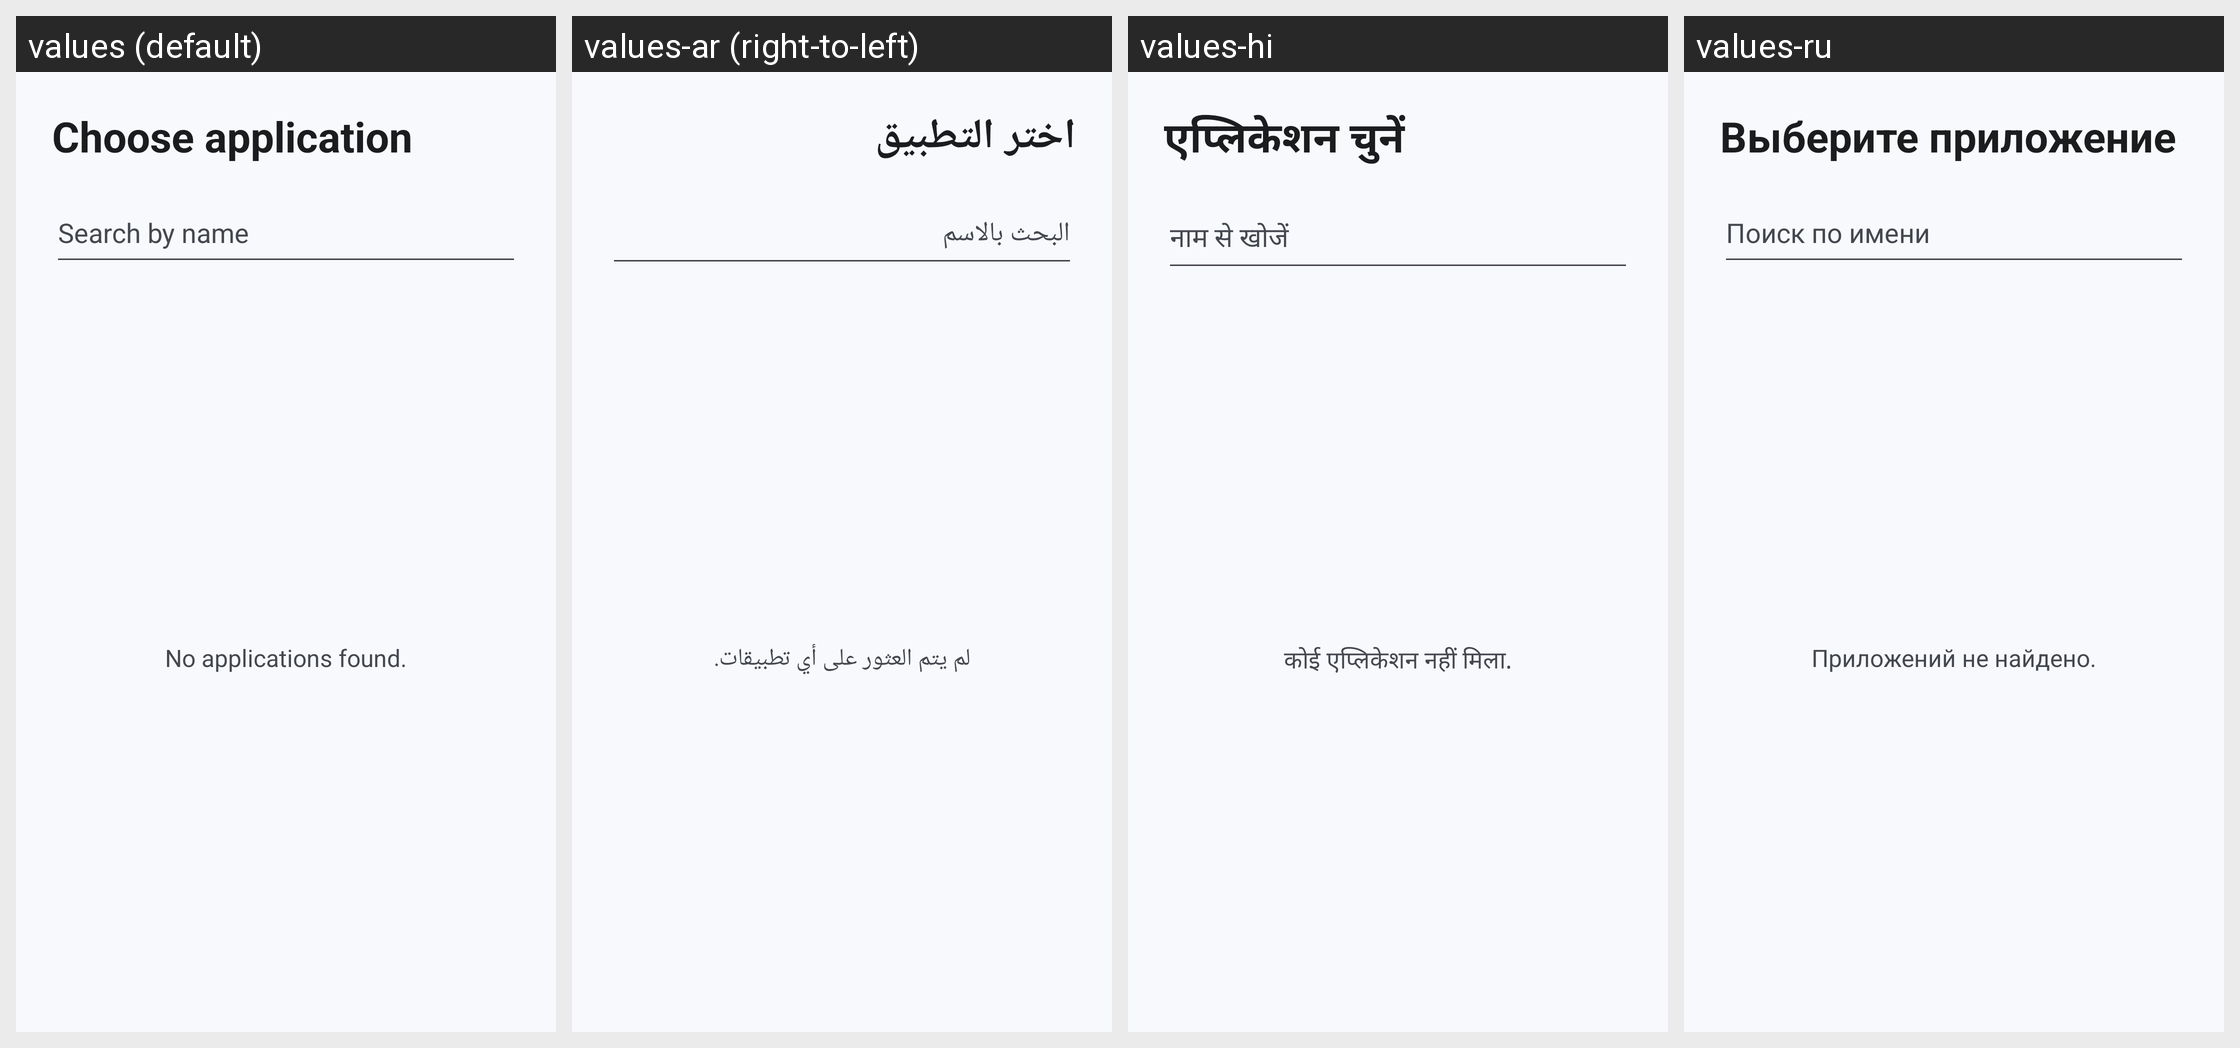

Strings drawn on this Android screen and how each of the app's shown locales translates them:
Android screen res/layout/activity_app_picker.xml rendered under 4 locales, left to right: values (default), values-ar (right-to-left), values-hi, values-ru. Device: Nexus 5 (rendered at 1080×1920; each locale shown at half size, 540×960, under a caption strip naming it); theme Theme.FloatSwitch.
Other locales in the repository, not shown: values-de, values-es, values-fr, values-it, values-ja, values-ko, values-nl, values-pl, values-pt-rBR, values-pt-rPT, values-tr, values-uk, values-zh-rCN, values-zh-rTW.
Strings drawn on this screen, with the default value and each locale's value (text and hints the layout hard-codes, and strings that could not be matched under every locale, appear in the picture but are not listed):

app_picker_title
  values: Choose application
  values-ar: اختر التطبيق
  values-hi: एप्लिकेशन चुनें
  values-ru: Выберите приложение

app_picker_search_hint
  values: Search by name
  values-ar: البحث بالاسم
  values-hi: नाम से खोजें
  values-ru: Поиск по имени

app_picker_empty
  values: No applications found.
  values-ar: لم يتم العثور على أي تطبيقات.
  values-hi: कोई एप्लिकेशन नहीं मिला.
  values-ru: Приложений не найдено.
